Labelled photos from "real_data", an image-classification folder in segnimekonnen7/budget-buddy. The possible labels are: bacterial blight, brown spot, healthy, leaf blast.

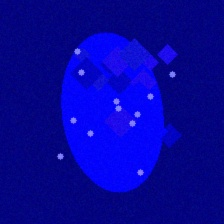
Label: leaf blast

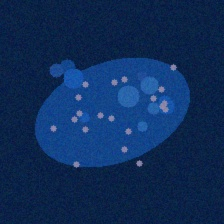
Label: bacterial blight

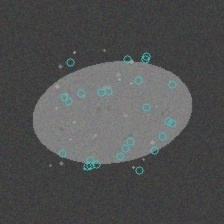
Label: brown spot

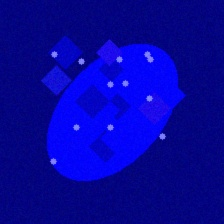
Label: leaf blast

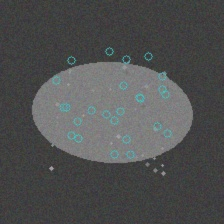
Label: brown spot

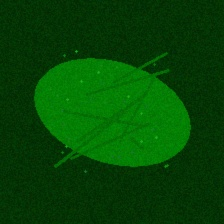
Label: healthy
